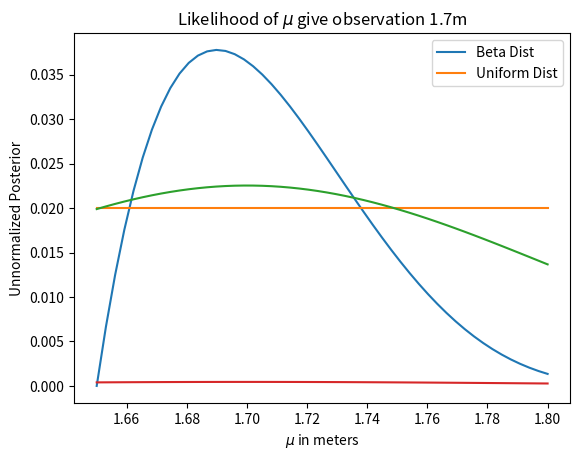

Write the Python code that produced this figure.
import scipy.stats as sts
import numpy as np
import matplotlib.pyplot as plt

#Prior

mu = np.linspace(1.65, 1.8, num = 50)
test = np.linspace(0, 2)
uniform_dist = sts.uniform.pdf(mu) + 1

uniform_dist = uniform_dist/uniform_dist.sum()
beta_dist = sts.beta.pdf(mu, 2, 5, loc = 1.65, scale = 0.2)
beta_dist = beta_dist/beta_dist.sum()

plt.plot(mu, beta_dist, label = 'Beta Dist')
plt.plot(mu, uniform_dist, label = 'Uniform Dist')
plt.xlabel("Value of $\\mu$ in meters")
plt.ylabel("Probability Density")
plt.legend()
plt.show()

# Likelihood

def likelihood_func(datum, mu):
    likelihood_out = sts.norm.pdf(datum, mu, scale = 0.1)
    return likelihood_out/likelihood_out.sum()

likelihood_out = likelihood_func(1.7, mu)

plt.plot(mu, likelihood_out)
plt.title("Likelihood of $\\mu$ give observation 1.7m")
plt.ylabel("Probability Density/Likelihood")
plt.xlabel("Value of $\\mu$")
plt.show()

# Evidence

unnormalized_posterior = likelihood_out * uniform_dist
plt.plot(mu, unnormalized_posterior)
plt.xlabel("$\\mu$ in meters")
plt.ylabel("Unnormalized Posterior")
plt.show()

unnormalized_posterior.sum()

